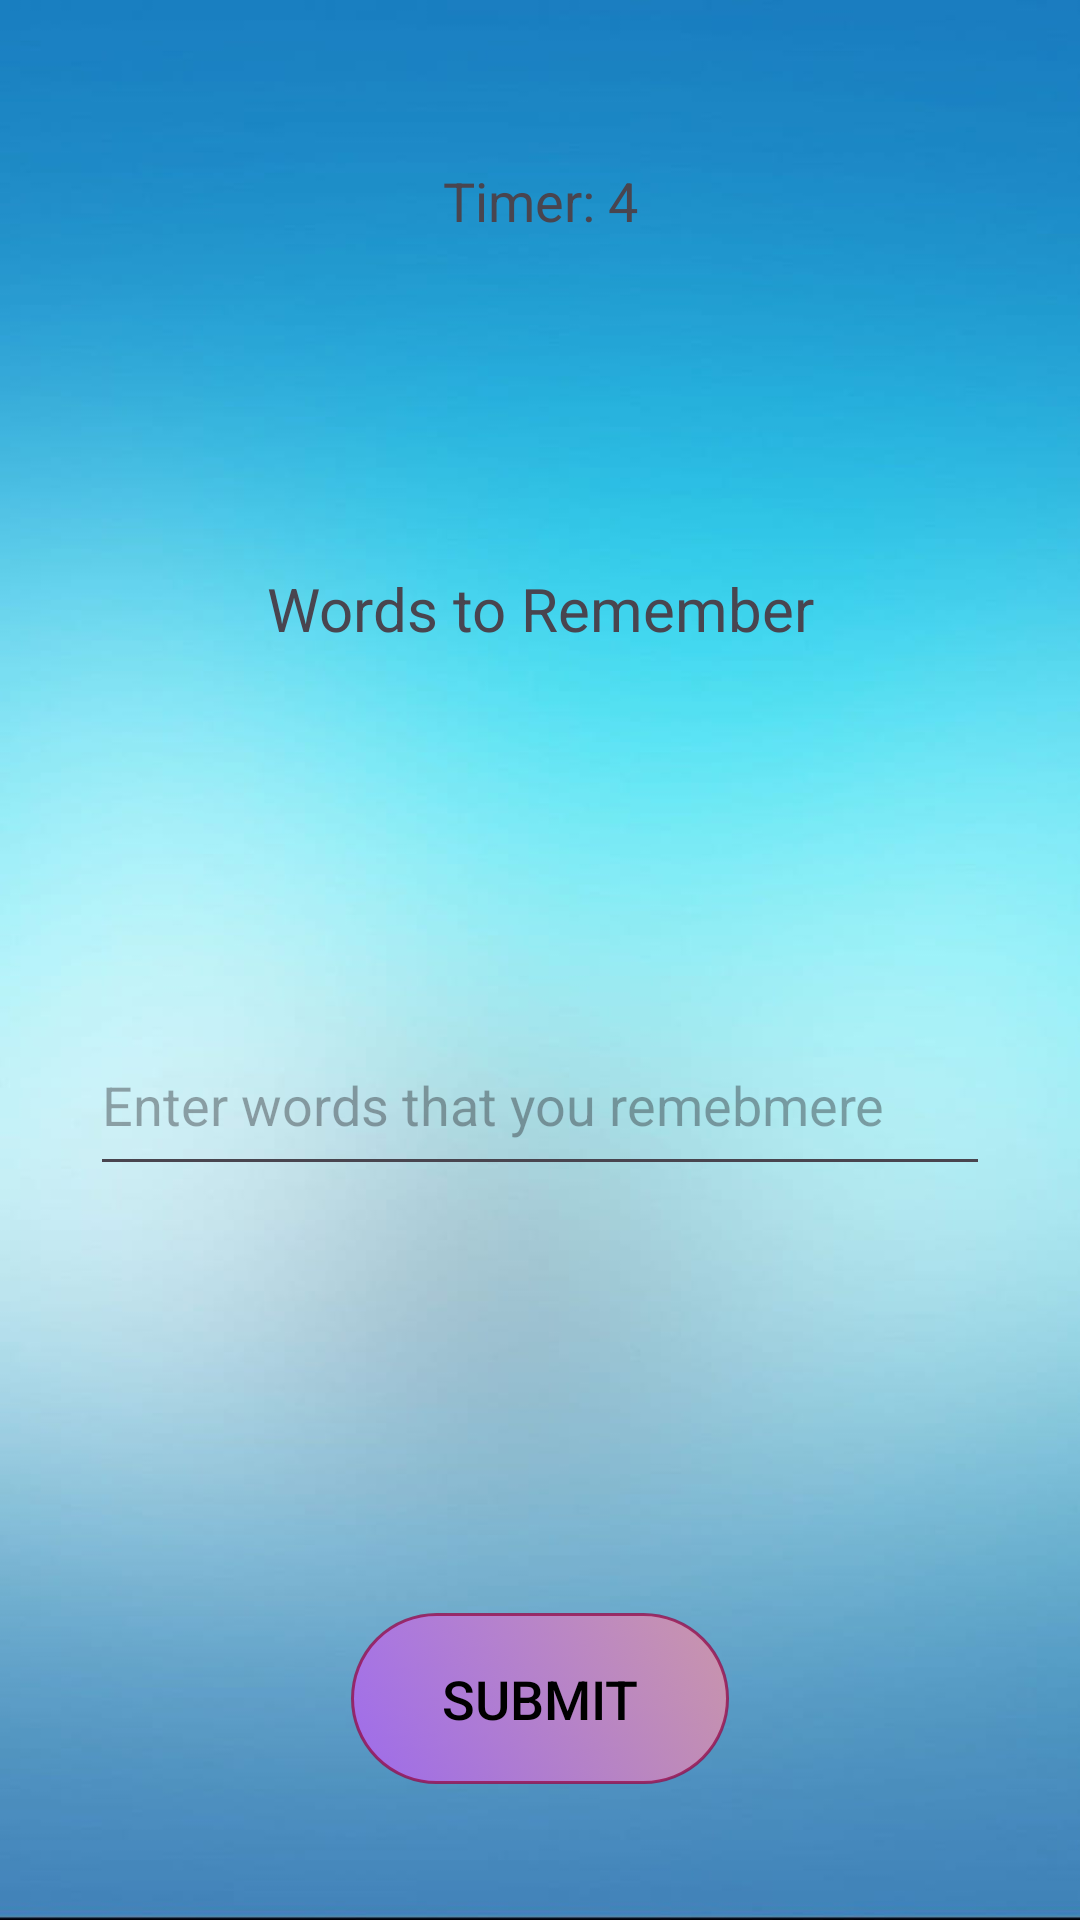

Android layout source for this screen:
<!-- AndroidManifest.xml: application theme Theme.CognitiveAssessmentTest -->
<!-- res/layout/activity_memory_words_game.xml -->
<?xml version="1.0" encoding="utf-8"?>
<androidx.constraintlayout.widget.ConstraintLayout xmlns:android="http://schemas.android.com/apk/res/android"
    xmlns:app="http://schemas.android.com/apk/res-auto"
    xmlns:tools="http://schemas.android.com/tools"
    android:layout_width="match_parent"
    android:layout_height="match_parent"
    android:background="@drawable/backg_game_words"
    tools:context=".memoryWords.MemoryWordsGame">

    <TextView
        android:id="@+id/tvWordsToRemember"
        android:layout_width="204dp"
        android:layout_height="98dp"
        android:layout_centerHorizontal="true"
        android:text="Words to Remember"
        android:gravity="center"
        android:textSize="20sp"
        app:layout_constraintBottom_toBottomOf="parent"
        app:layout_constraintEnd_toEndOf="parent"
        app:layout_constraintStart_toStartOf="parent"
        app:layout_constraintTop_toTopOf="parent"
        app:layout_constraintVertical_bias="0.284" />

    <TextView
        android:id="@+id/tvTimer"
        android:layout_width="wrap_content"
        android:layout_height="wrap_content"
        android:layout_below="@id/tvWordsToRemember"
        android:layout_centerHorizontal="true"
        android:text="Timer: 4"
        android:textSize="18sp"
        app:layout_constraintBottom_toBottomOf="parent"
        app:layout_constraintEnd_toEndOf="parent"
        app:layout_constraintStart_toStartOf="parent"
        app:layout_constraintTop_toTopOf="parent"
        app:layout_constraintVertical_bias="0.089" />

    <EditText
        android:id="@+id/etRecalledWords"
        android:layout_width="300dp"
        android:layout_height="57dp"
        android:layout_below="@id/tvTimer"
        android:layout_margin="20dp"
        android:hint="Enter words that you remebmere"
        android:inputType="textMultiLine"
        app:layout_constraintBottom_toBottomOf="parent"
        app:layout_constraintEnd_toEndOf="parent"
        app:layout_constraintHorizontal_bias="0.495"
        app:layout_constraintStart_toStartOf="parent"
        app:layout_constraintTop_toTopOf="parent"
        app:layout_constraintVertical_bias="0.586" />

    <androidx.appcompat.widget.AppCompatButton
        android:id="@+id/btnSubmit"
        android:layout_width="126dp"
        android:layout_height="57dp"
        android:layout_below="@id/etRecalledWords"
        android:layout_centerHorizontal="true"
        android:background="@drawable/button_submit"
        android:text="Submit"
        android:textColor="@color/black"
        android:textSize="18sp"
        app:layout_constraintBottom_toBottomOf="parent"
        app:layout_constraintEnd_toEndOf="parent"
        app:layout_constraintStart_toStartOf="parent"
        app:layout_constraintTop_toTopOf="parent"
        app:layout_constraintVertical_bias="0.922" />

</androidx.constraintlayout.widget.ConstraintLayout>
<!-- resources referenced by this layout -->
<resources>
  <color name="black">#FF000000</color>
  <!-- drawable backg_game_words: jpg bitmap (drawable, 19419 bytes) -->
  <!-- drawable button_submit (drawable) -->
  <?xml version="1.0" encoding="utf-8"?>
  <selector xmlns:android="http://schemas.android.com/apk/res/android">
      <item>
          <shape android:shape="rectangle">
              <gradient
                  android:startColor="#D5AC64F3"
                  android:endColor="#EED194A9"
                  android:angle="45" />
              <corners android:radius="40dp" />
              <stroke android:color="#BE970846" android:width="1dp" />
          </shape>
      </item>
  </selector>
  <style name="Theme.CognitiveAssessmentTest" parent="Base.Theme.CognitiveAssessmentTest" />
  <style name="Base.Theme.CognitiveAssessmentTest" parent="Theme.Material3.DayNight.NoActionBar">
          
          
      </style>
</resources>
